Run: headless pygame with SDL's dummy video driver; simulated clock (each Clock.tick advances the game by its frame time, no real sleeping); random seed 0; keys injected as events and as key.get_pressed() state; no mouse input.
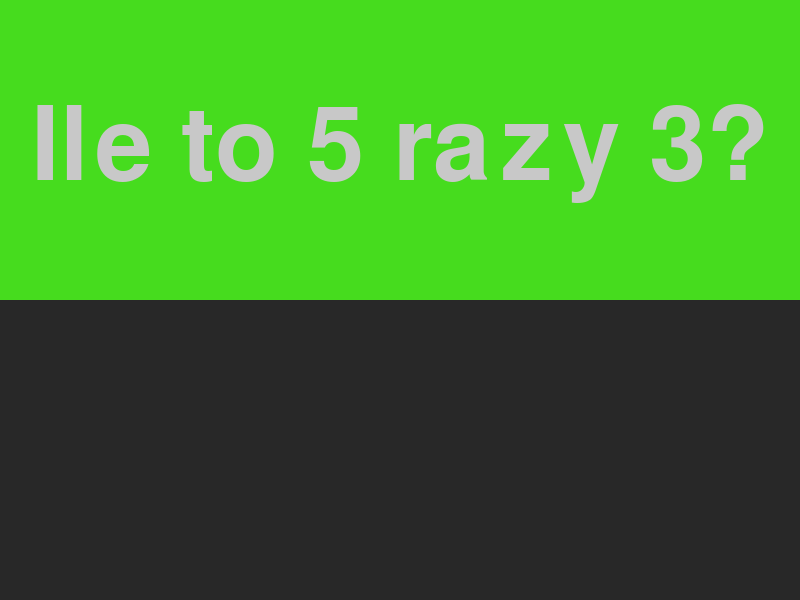
Frame 1 of 4 · flips 1–60 · no input
Frame 2 of 4 · flips 61–180 · tapped SPACE, RETURN · held RIGHT (→), D · screen unchanged from frame 1, image omitted
Frame 3 of 4 · flips 181–300 · held DOWN (↓), S · screen unchanged from frame 2, image omitted
Frame 4 of 4 · flips 301–420 · held LEFT (←), A, UP (↑), W · screen unchanged from frame 3, image omitted

The pygame program that drew these frames:

import sys

import pygame as pg
from pygame.constants import *


# kolory
BIALY   = (200, 200, 200)
KPYT    = (70, 220, 30)
KODP    = (40, 40, 40)


pg.init()

SZEROKOSC, WYSOKOSC = 800, 600
EKRAN = pg.display.set_mode((SZEROKOSC, WYSOKOSC), 0, 32)


# czcionki
normal = pg.font.SysFont('', 150)


a = 5
b = 3

while True:
    for e in pg.event.get():  # obsługa zdarzeń
        if e.type == QUIT:
            pg.quit()
            sys.exit()
    
    EKRAN.fill(KODP)
    pole_pytania = pg.Rect(0, 0, 800, 300)

    pytanie = normal.render(f'Ile to {a} razy {b}?', True, BIALY)
    pytanie_rect = pytanie.get_rect(center=(400, 150))

    pg.draw.rect(EKRAN, KPYT, pole_pytania)

    EKRAN.blit(pytanie, pytanie_rect)

    pg.display.update()
